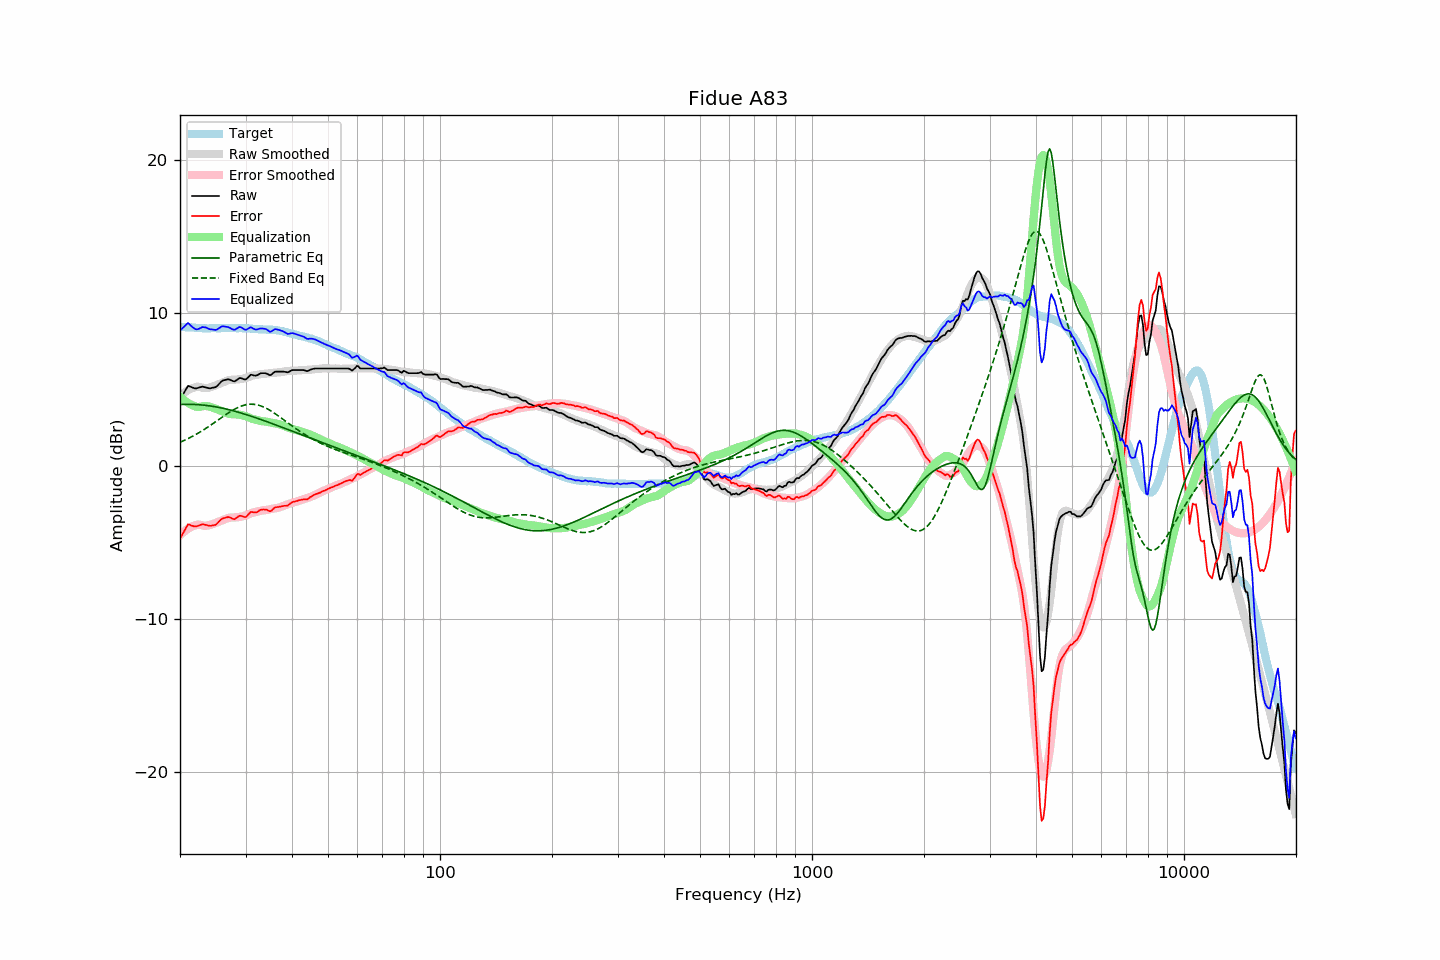

Values plotted in this chart, from the file beside it:
frequency, raw, error, smoothed, error_smoothed, equalization, parametric_eq, fixed_band_eq, equalized_raw, equalized_smoothed, target
20.00, 4.33, -4.76, 4.56, -4.53, 4.53, 4.01, 1.54, 8.86, 9.10, 9.09
20.20, 4.51, -4.57, 4.65, -4.43, 4.43, 4.02, 1.59, 8.94, 9.09, 9.08
20.40, 4.70, -4.37, 4.73, -4.34, 4.34, 4.02, 1.63, 9.04, 9.08, 9.07
20.61, 4.88, -4.20, 4.81, -4.26, 4.26, 4.02, 1.68, 9.13, 9.07, 9.07
20.81, 5.06, -3.99, 4.88, -4.18, 4.18, 4.02, 1.73, 9.24, 9.06, 9.05
21.02, 5.23, -3.82, 4.94, -4.11, 4.11, 4.02, 1.78, 9.34, 9.05, 9.05
21.23, 5.19, -3.85, 5.00, -4.05, 4.05, 4.02, 1.83, 9.24, 9.04, 9.04
21.44, 5.15, -3.90, 5.05, -3.99, 3.99, 4.02, 1.89, 9.14, 9.04, 9.05
21.66, 5.11, -3.93, 5.09, -3.94, 3.94, 4.02, 1.94, 9.05, 9.03, 9.04
21.87, 5.07, -3.96, 5.12, -3.90, 3.90, 4.01, 2.00, 8.97, 9.02, 9.03
22.09, 5.06, -3.96, 5.15, -3.86, 3.86, 4.01, 2.06, 8.92, 9.02, 9.02
22.31, 5.09, -3.93, 5.18, -3.84, 3.84, 4.00, 2.12, 8.93, 9.01, 9.02
22.54, 5.12, -3.89, 5.16, -3.85, 3.85, 3.99, 2.18, 8.97, 9.01, 9.01
22.76, 5.15, -3.85, 5.13, -3.87, 3.87, 3.98, 2.24, 9.02, 9.00, 9.00
22.99, 5.18, -3.81, 5.11, -3.89, 3.89, 3.97, 2.31, 9.07, 9.00, 8.99
23.22, 5.15, -3.83, 5.08, -3.91, 3.91, 3.96, 2.37, 9.06, 9.00, 8.98
23.45, 5.13, -3.86, 5.08, -3.92, 3.92, 3.95, 2.44, 9.05, 8.99, 8.99
23.69, 5.10, -3.88, 5.09, -3.90, 3.90, 3.94, 2.51, 9.00, 8.99, 8.98
23.92, 5.07, -3.91, 5.11, -3.88, 3.88, 3.92, 2.58, 8.95, 8.99, 8.98
24.16, 5.07, -3.92, 5.14, -3.85, 3.85, 3.91, 2.65, 8.92, 8.99, 8.99
24.40, 5.10, -3.90, 5.17, -3.82, 3.82, 3.89, 2.72, 8.92, 8.99, 9.00
24.65, 5.12, -3.88, 5.21, -3.78, 3.78, 3.88, 2.80, 8.90, 8.99, 9.00
24.89, 5.14, -3.86, 5.25, -3.74, 3.74, 3.86, 2.87, 8.88, 8.99, 9.00
25.14, 5.21, -3.78, 5.30, -3.70, 3.70, 3.84, 2.94, 8.91, 8.99, 8.99
25.39, 5.32, -3.67, 5.34, -3.66, 3.66, 3.82, 3.02, 8.98, 9.00, 8.99
25.65, 5.43, -3.56, 5.38, -3.62, 3.62, 3.80, 3.09, 9.05, 9.00, 8.99
25.91, 5.54, -3.46, 5.43, -3.58, 3.58, 3.78, 3.17, 9.11, 9.00, 9.00
26.16, 5.59, -3.42, 5.47, -3.53, 3.53, 3.75, 3.24, 9.12, 9.00, 9.01
26.43, 5.61, -3.40, 5.51, -3.49, 3.49, 3.73, 3.31, 9.10, 9.00, 9.01
26.69, 5.64, -3.37, 5.56, -3.45, 3.45, 3.71, 3.38, 9.09, 9.00, 9.01
26.96, 5.66, -3.34, 5.59, -3.41, 3.41, 3.68, 3.45, 9.07, 9.00, 9.00
27.23, 5.63, -3.37, 5.61, -3.39, 3.39, 3.65, 3.52, 9.02, 9.00, 9.00
27.50, 5.58, -3.42, 5.63, -3.38, 3.38, 3.63, 3.58, 8.96, 9.00, 9.00
27.77, 5.54, -3.47, 5.63, -3.37, 3.37, 3.60, 3.65, 8.91, 9.00, 9.01
28.05, 5.52, -3.49, 5.63, -3.37, 3.37, 3.57, 3.70, 8.89, 9.00, 9.01
28.33, 5.59, -3.40, 5.64, -3.37, 3.37, 3.54, 3.76, 8.96, 9.00, 8.99
28.62, 5.66, -3.33, 5.65, -3.35, 3.35, 3.51, 3.81, 9.01, 9.00, 8.99
28.90, 5.74, -3.26, 5.66, -3.34, 3.34, 3.48, 3.86, 9.08, 9.00, 9.00
29.19, 5.73, -3.27, 5.68, -3.32, 3.32, 3.45, 3.90, 9.05, 9.00, 9.00
29.48, 5.69, -3.30, 5.70, -3.30, 3.30, 3.42, 3.94, 8.99, 8.99, 8.99
29.78, 5.65, -3.34, 5.72, -3.27, 3.27, 3.39, 3.97, 8.92, 8.99, 8.99
30.08, 5.65, -3.35, 5.75, -3.24, 3.24, 3.36, 3.99, 8.89, 8.99, 9.00
30.38, 5.75, -3.24, 5.78, -3.20, 3.20, 3.32, 4.01, 8.94, 8.98, 8.99
30.68, 5.85, -3.12, 5.82, -3.15, 3.15, 3.29, 4.02, 9.00, 8.97, 8.97
30.99, 5.96, -3.01, 5.86, -3.11, 3.11, 3.25, 4.03, 9.06, 8.97, 8.97
31.30, 5.94, -3.02, 5.89, -3.07, 3.07, 3.22, 4.03, 9.01, 8.96, 8.96
31.61, 5.91, -3.04, 5.92, -3.04, 3.04, 3.18, 4.02, 8.95, 8.95, 8.95
31.93, 5.89, -3.05, 5.93, -3.01, 3.01, 3.15, 4.01, 8.90, 8.95, 8.94
32.24, 5.92, -3.02, 5.95, -2.99, 2.99, 3.11, 3.99, 8.91, 8.94, 8.94
32.57, 5.98, -2.94, 5.97, -2.97, 2.97, 3.08, 3.96, 8.95, 8.93, 8.92
32.89, 6.04, -2.88, 5.99, -2.94, 2.94, 3.04, 3.93, 8.98, 8.93, 8.92
33.22, 6.06, -2.86, 6.00, -2.92, 2.92, 3.00, 3.89, 8.98, 8.92, 8.92
33.55, 6.06, -2.85, 6.01, -2.90, 2.90, 2.97, 3.85, 8.96, 8.92, 8.91
33.89, 6.06, -2.86, 6.02, -2.89, 2.89, 2.93, 3.80, 8.95, 8.91, 8.92
34.23, 6.03, -2.87, 6.03, -2.88, 2.88, 2.89, 3.74, 8.91, 8.91, 8.90
34.57, 5.97, -2.93, 6.04, -2.86, 2.86, 2.85, 3.69, 8.83, 8.90, 8.90
34.92, 5.92, -2.97, 6.06, -2.84, 2.84, 2.81, 3.62, 8.76, 8.90, 8.89
35.27, 5.98, -2.92, 6.07, -2.82, 2.82, 2.77, 3.56, 8.80, 8.89, 8.90
35.62, 6.07, -2.81, 6.08, -2.80, 2.80, 2.74, 3.49, 8.87, 8.88, 8.88
35.97, 6.15, -2.73, 6.09, -2.79, 2.79, 2.70, 3.42, 8.93, 8.87, 8.88
... 635 more rows
